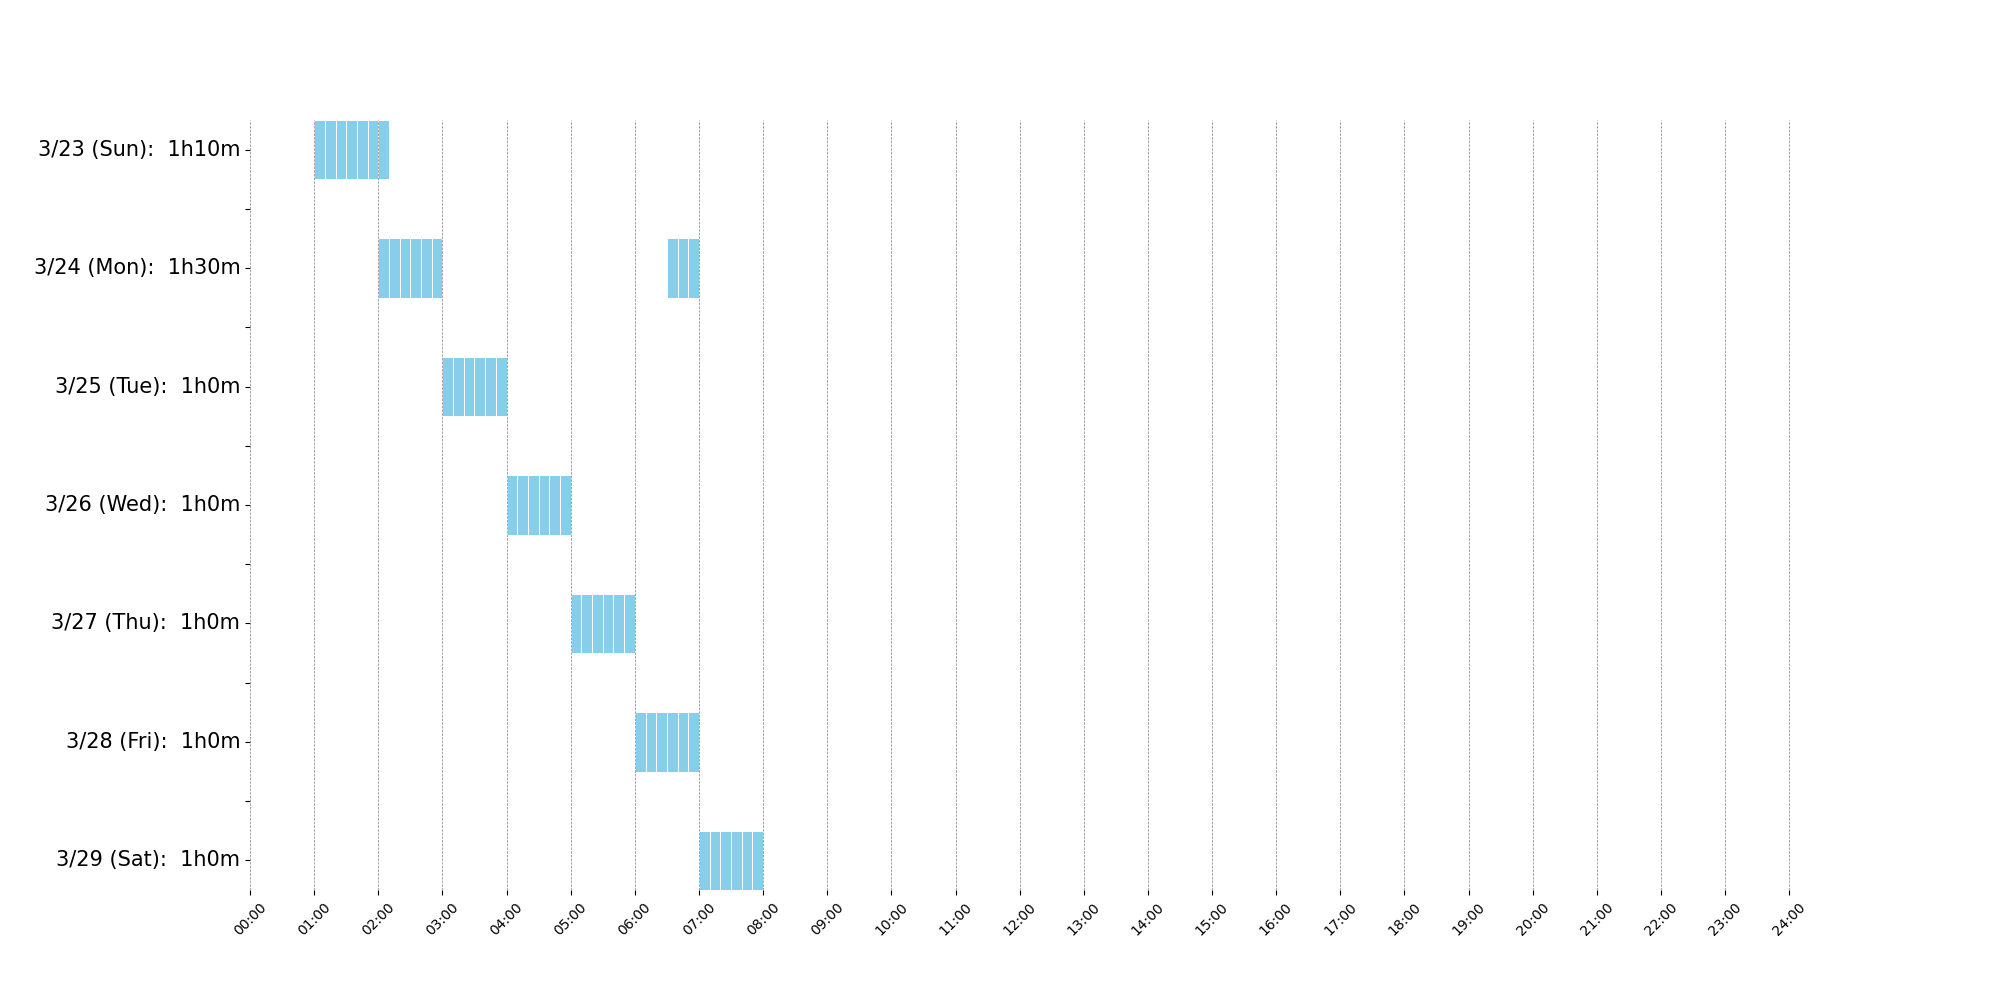

The data file committed next to this chart (first rows):
week, 00:00, 00:10, 00:20, 00:30, 00:40, 00:50, 01:00, 01:10, 01:20, 01:30, 01:40, 01:50, 02:00, 02:10, 02:20, 02:30, 02:40, 02:50, 03:00, 03:10, 03:20, 03:30, 03:40
3/23 (Sun), 0, 0, 0, 0, 0, 0, 1, 1, 1, 1, 1, 1, 1, 0, 0, 0, 0, 0, 0, 0, 0, 0, 0
3/24 (Mon), 0, 0, 0, 0, 0, 0, 0, 0, 0, 0, 0, 0, 1, 1, 1, 1, 1, 1, 0, 0, 0, 0, 0
3/25 (Tue), 0, 0, 0, 0, 0, 0, 0, 0, 0, 0, 0, 0, 0, 0, 0, 0, 0, 0, 1, 1, 1, 1, 1
3/26 (Wed), 0, 0, 0, 0, 0, 0, 0, 0, 0, 0, 0, 0, 0, 0, 0, 0, 0, 0, 0, 0, 0, 0, 0
3/27 (Thu), 0, 0, 0, 0, 0, 0, 0, 0, 0, 0, 0, 0, 0, 0, 0, 0, 0, 0, 0, 0, 0, 0, 0
3/28 (Fri), 0, 0, 0, 0, 0, 0, 0, 0, 0, 0, 0, 0, 0, 0, 0, 0, 0, 0, 0, 0, 0, 0, 0
3/29 (Sat), 0, 0, 0, 0, 0, 0, 0, 0, 0, 0, 0, 0, 0, 0, 0, 0, 0, 0, 0, 0, 0, 0, 0
